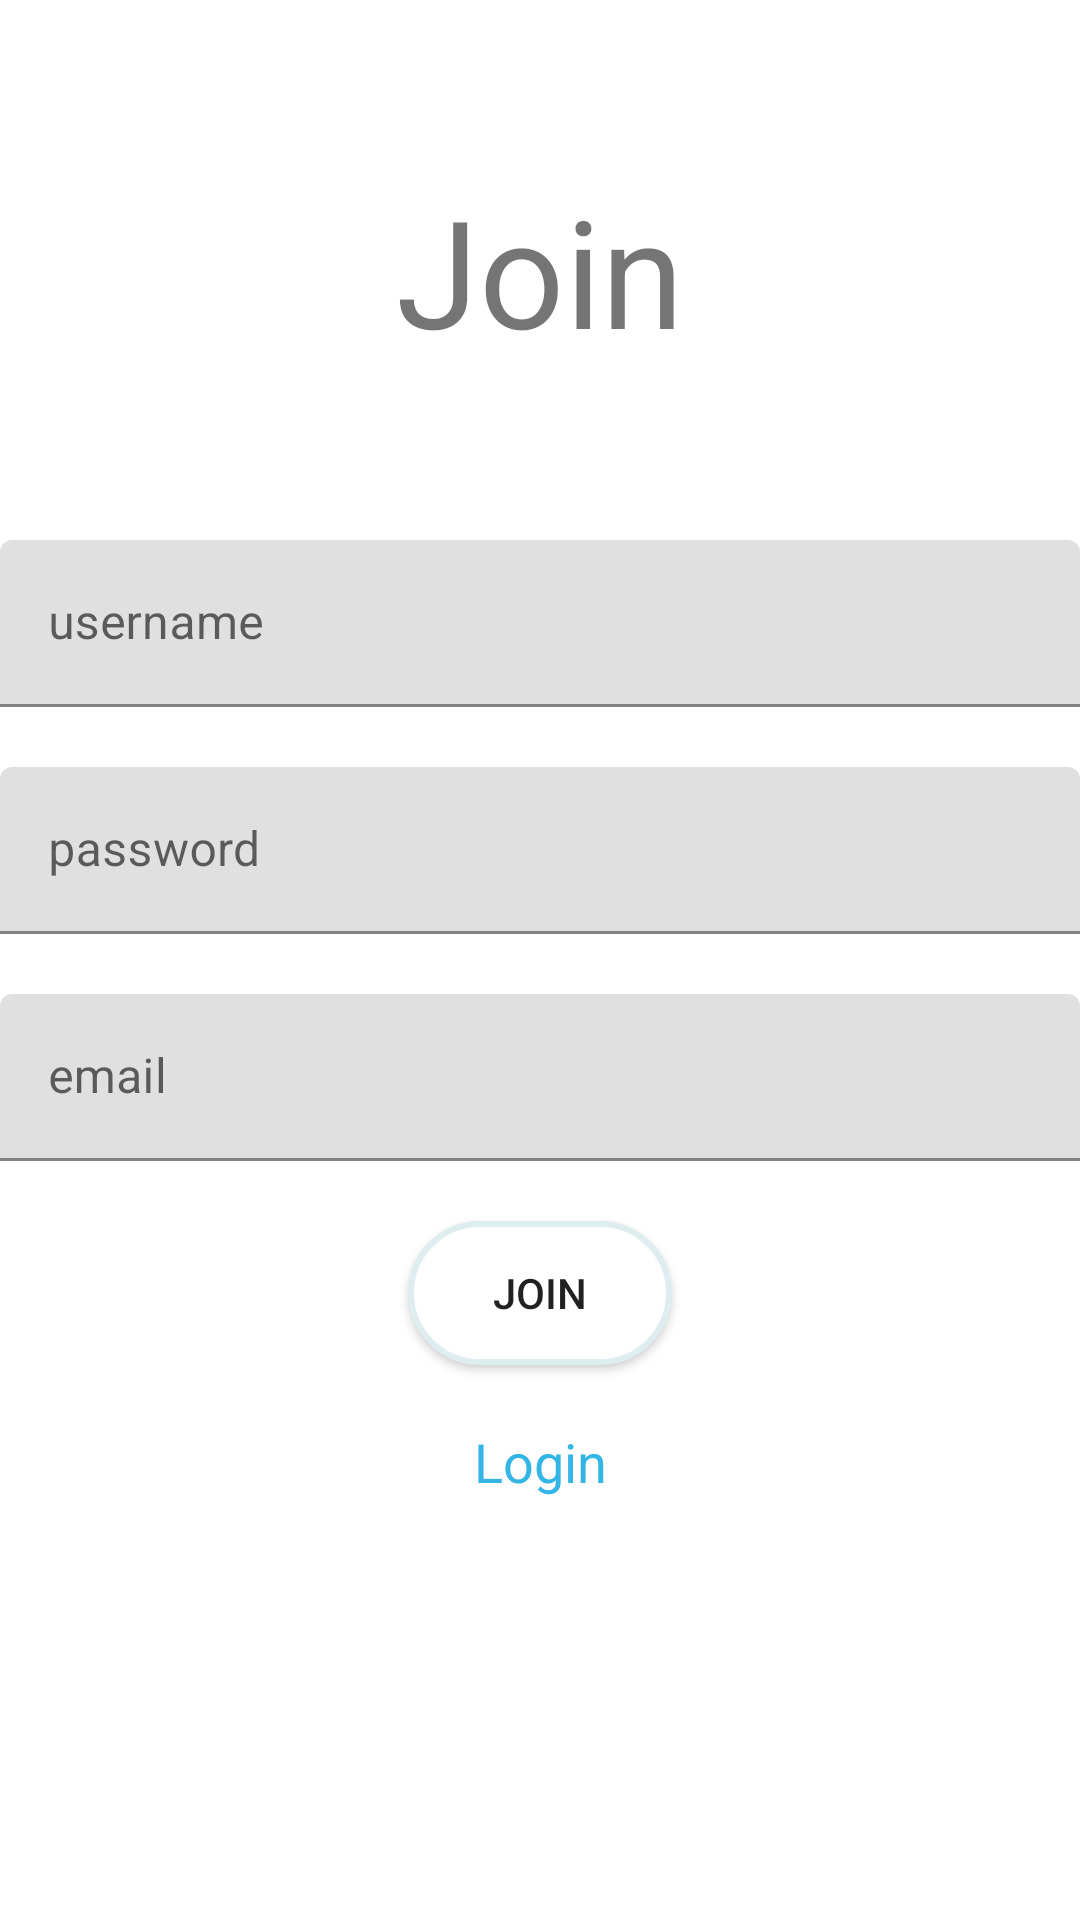

The Android layout XML behind this screen, and the referenced resources:
<!-- AndroidManifest.xml: application theme Theme.RetrofitEx03 -->
<!-- res/layout/activity_join.xml -->
<?xml version="1.0" encoding="utf-8"?>
<androidx.appcompat.widget.LinearLayoutCompat
    xmlns:android="http://schemas.android.com/apk/res/android"
    xmlns:app="http://schemas.android.com/apk/res-auto"
    xmlns:tools="http://schemas.android.com/tools"
    android:layout_width="match_parent"
    android:layout_height="match_parent"
    android:orientation="vertical"
    android:layout_margin="20dp"
    tools:context=".view.auth.JoinActivity">

    <TextView
        android:id="@+id/textView"
        android:layout_width="match_parent"
        android:layout_height="180dp"
        android:gravity="center"
        android:text="Join"
        android:textSize="50dp"
        app:layout_constraintEnd_toEndOf="parent"
        app:layout_constraintTop_toTopOf="parent" />

    <com.google.android.material.textfield.TextInputLayout
        android:layout_width="match_parent"
        android:layout_height="wrap_content"
        android:hint="username"
        android:layout_marginBottom="20dp"
        app:layout_constraintTop_toBottomOf="@+id/textView">

        <com.google.android.material.textfield.TextInputEditText
            android:id="@+id/tfUsername"
            android:layout_width="match_parent"
            android:layout_height="wrap_content" />

    </com.google.android.material.textfield.TextInputLayout>

    <com.google.android.material.textfield.TextInputLayout
        android:layout_width="match_parent"
        android:layout_height="wrap_content"
        android:hint="password"
        android:layout_marginBottom="20dp"
        app:layout_constraintTop_toBottomOf="@+id/textView">

        <com.google.android.material.textfield.TextInputEditText
            android:id="@+id/tfPassword"
            android:inputType="textPassword"
            android:layout_width="match_parent"
            android:layout_height="wrap_content" />

    </com.google.android.material.textfield.TextInputLayout>

    <com.google.android.material.textfield.TextInputLayout
        android:layout_width="match_parent"
        android:layout_height="wrap_content"
        android:hint="email"
        app:layout_constraintTop_toBottomOf="@+id/textView">

        <com.google.android.material.textfield.TextInputEditText
            android:id="@+id/tfEmail"
            android:inputType="textEmailAddress"
            android:layout_width="match_parent"
            android:layout_height="wrap_content" />

    </com.google.android.material.textfield.TextInputLayout>

    <androidx.appcompat.widget.AppCompatButton
        android:id="@+id/btnJoin"
        android:layout_width="wrap_content"
        android:layout_height="wrap_content"
        android:layout_marginTop="20dp"
        android:text="join"
        android:background="@drawable/main_roundedbutton"
        android:layout_gravity="center"
        android:gravity="center"/>

    <TextView
        android:id="@+id/tvLogin"
        android:layout_width="match_parent"
        android:layout_height="wrap_content"
        android:layout_marginTop="20dp"
        android:textSize="18dp"
        android:text="Login"
        android:gravity="center"
        android:textColor="@android:color/holo_blue_light"/>




</androidx.appcompat.widget.LinearLayoutCompat>
<!-- resources referenced by this layout -->
<resources>
  <!-- drawable main_roundedbutton (drawable) -->
  <?xml version="1.0" encoding="utf-8"?>
  <selector xmlns:android="http://schemas.android.com/apk/res/android">
  
      <item
          android:state_pressed="true">
          <shape>
              <solid
                  android:color="?attr/colorPrimary"/>
              <stroke
                  android:color="?attr/colorPrimary"
                  android:width="1dp"/>
              <corners
                  android:radius="50dp"/>
          </shape>
      </item>
  
      <item
          android:state_pressed="false">
          <shape>
              <solid
                  android:color="@color/white"/>
              <stroke
                  android:color="?attr/colorPrimary"
                  android:width="2dp"/>
              <corners
                  android:radius="50dp"/>
          </shape>
      </item>
  
  </selector>
  <style name="Theme.RetrofitEx03" parent="Theme.MaterialComponents.DayNight.NoActionBar">
          
          <item name="colorPrimary">@color/light_blue</item>
          <item name="colorPrimaryVariant">@color/light_blue</item>
          <item name="colorOnPrimary">@color/white</item>
          
          <item name="colorSecondary">@color/light_blue</item>
          <item name="colorSecondaryVariant">@color/light_pink</item>
          <item name="colorOnSecondary">@color/black</item>
          
          <item name="backgroundColor">@color/main</item>
          <item name="android:statusBarColor" tools:targetApi="l">?attr/colorPrimaryVariant</item>
          
      </style>
  <color name="white">#FFFFFFFF</color>
  <color name="light_blue">#DEEDF0</color>
  <color name="light_pink">#F4C7AB</color>
  <color name="black">#FF000000</color>
  <color name="main">#46656A</color>
</resources>
